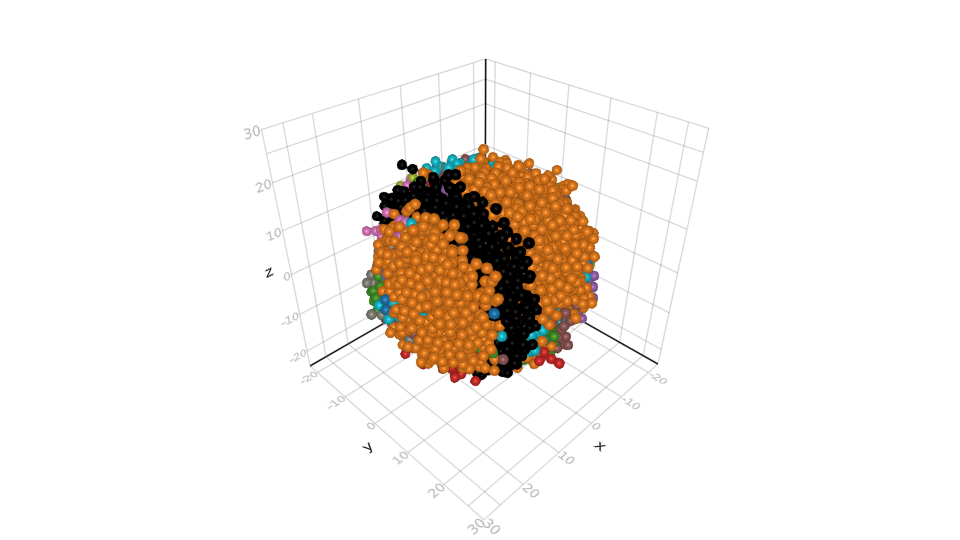

Data behind this chart, as committed beside it:
id	position	parent	mutations	t_birth	p_birth
1	[6.61353196338491, -4.919094283490982, 1…	0	Int64[]	0.0	[0.0, 0.0, 0.0]
2	[5.425306569880678, -15.884490436601324,…	1	Int64[]	3.774	[1.857477611232271, 0.5893387688063997, …
3	[-3.2791724107222837, 8.9338464731862, 3…	2	Int64[]	9.063	[0.5045540746416923, 1.1479657110472117,…
4	[13.95512999750977, 16.49868212882946, 3…	2	[1]	9.123	[3.4501263876046613, 1.8175814607010161,…
5	[11.991102783867081, -6.297119567594753,…	4	[1]	10.68	[1.9544045939231527, 0.6166775899882633,…
6	[13.822064935791504, -3.5256490950282537…	3	Int64[]	11.14	[1.9543641932187494, 1.8461269655139683,…
7	[-9.247471254296272, -11.691046373306133…	1	[2]	11.39	[-0.45133055510098163, -1.82835447713570…
8	[-5.298910127071294, 13.341236973294953,…	6	Int64[]	11.41	[0.6972230733375557, 2.528799971490591, …
9	[8.36645018736487, 0.8636197350198953, 1…	5	[1]	11.42	[1.9960545871669886, 2.479782104557998, …
10	[-1.3295568150455197, 11.19904152793634,…	9	[1, 3]	11.6	[1.1779594963235125, 3.177750896599936, …
11	[4.809136218292962, -18.505362326155545,…	2	[4]	11.79	[2.2121145158934974, -1.6781311963450483…
12	[2.887825205444992, 1.3927606614882508, …	5	[1]	13.37	[1.105889625450936, -0.39379506831781685…
13	[10.015418506528697, -6.354362785365135,…	2	Int64[]	13.76	[3.406432133566022, -0.05467161867939238…
14	[-16.789740305902477, -7.408625690008948…	7	[2]	13.83	[-1.216808280437012, -0.1213039268398730…
15	[-2.6906365430551684, 7.439274322561814,…	5	[1]	13.87	[0.34854950228318304, 2.1060366006484488…
16	[-14.01765386993253, 11.259898831856905,…	8	Int64[]	14.63	[-0.7856677594324126, 1.578105169290145,…
17	[-16.46585966401668, -2.4745138710591688…	2	Int64[]	14.73	[-0.009398811822615372, -0.4390291301340…
18	[-12.362598629596928, 13.743573823059114…	16	Int64[]	14.83	[0.6101764246349597, 0.5607362089633154,…
19	[7.783640373505543, -4.463949171160772, …	5	[1, 5]	15.21	[3.4554977582805533, 1.628268072990064, …
20	[-3.183064883862122, 14.877874752853756,…	8	Int64[]	15.54	[1.7744510250165444, 3.9523515772611324,…
21	[-13.829516368305159, 0.2130997273456665…	2	Int64[]	15.56	[0.6019554983900124, -0.396384149146182,…
22	[0.35376560134464585, -0.112047326822289…	5	[1, 6]	15.57	[0.13849036512510815, 1.642264907538535,…
23	[2.5221785479797347, -3.232256207502833,…	15	[1]	15.61	[2.1536599326104318, 2.0918606017785133,…
24	[16.448267012070577, -0.5764701118433568…	11	[4]	15.69	[3.306437110904051, -0.4179481789641275,…
25	[11.243305751862351, 16.23788390683877, …	10	[1, 3]	16.05	[2.531178349638537, 3.950844074925743, -…
26	[-4.481673879486488, -13.987180013243778…	7	[2, 7]	16.17	[-1.2473994881513126, -3.788097988545852…
27	[-0.5894410568055852, -16.39950738088741…	1	Int64[]	16.41	[0.05853113545184019, -2.172724901828081…
28	[-0.7557607374913443, -4.566291936799966…	8	Int64[]	16.57	[-0.8308071199835501, 1.7197961129498545…
29	[-2.4078008591703624, -0.919504321341899…	11	[4, 8]	16.68	[0.7699063427645403, -0.4287945175996768…
30	[-6.222592152276394, 6.395959995002298, …	15	[1, 9]	16.88	[1.7051605478824696, 4.921608207301068, …
31	[-8.051681671465932, 14.279461552010051,…	15	[1]	16.91	[-0.6453833305541806, 4.5825917235772025…
32	[-9.949448843681253, -16.300329808265346…	26	[2, 7]	17.15	[-1.9328263314831902, -2.605367195975526…
33	[-2.456957283603859, -3.4814928078595875…	14	[2]	17.3	[-0.16484265191235736, -0.21282446881118…
34	[-0.6670850252206715, -6.108736265157897…	29	[4, 8]	17.5	[-0.31770227677296803, -0.11754712693512…
35	[-7.178490114712071, 8.019372129256817, …	22	[1, 6]	17.52	[-0.43763037236653146, 3.292349109683726…
36	[17.256370996288744, 8.38150348088168, 0…	19	[1, 5]	17.56	[4.833842173666316, 2.950241978127861, -…
37	[22.378713980945495, 2.5202648133210346,…	19	[1, 5, 10]	17.67	[5.765484855075035, 1.8771023641755604, …
38	[-8.772779792347999, 3.4480422920125253,…	28	[11]	17.7	[-1.9437442761509218, 2.6111462486800905…
39	[11.791212622111376, -2.136511763566545,…	2	Int64[]	17.85	[4.064667720638651, -0.42024890861590747…
40	[13.999012822712492, 3.0763685528907683,…	36	[1, 5]	17.92	[4.779658234744009, 1.4888999212908294, …
41	[1.3318356823659065, -12.540348332355103…	11	[4]	17.96	[3.718969183952505, -2.8644466469796535,…
42	[8.759710683457993, 14.40372410224547, -…	25	[1, 3]	18	[4.005754249156965, 5.279841207067834, -…
43	[-7.0530288799795935, 14.347062581188112…	8	[12]	18.12	[-0.8901148742747774, 2.619229886803746,…
44	[-2.7535886654523543, 1.1266940677639976…	12	[1]	18.17	[0.2406427356242714, 0.9586621655097948,…
45	[-2.1778309437144165, -8.230267022261144…	27	Int64[]	18.21	[1.0563420466653664, -1.2009227388813513…
46	[13.617142479204315, 1.967985675364192, …	24	[4]	18.32	[5.226478265080677, -0.8752001373272797,…
47	[6.986400428835048, -9.635937545741674, …	2	[13]	18.75	[2.4152821157946676, -0.2934456268675778…
48	[6.386309464144262, 4.040896555222234, -…	19	[1, 5]	18.75	[3.2220731523264114, 2.8691754211921383,…
49	[2.9469173073171313, 7.579861970128957, …	12	[1]	19.04	[2.0014945294842836, -0.2168121558065526…
50	[16.51584095643563, 4.025360021534871, -…	36	[1, 5]	19.13	[5.073279594603406, 1.0107688576372658, …
51	[-0.003236873180109595, -9.7276250281378…	19	[1, 5]	19.14	[1.6605467770084648, 1.4271254547750065,…
52	[-3.411842951950852, 10.753614592304391,…	28	Int64[]	19.18	[-0.1892419749679114, 2.45995599749321, …
53	[11.189530525592073, 0.11148482526402625…	9	[1]	19.22	[4.157496594572277, 4.906756042253917, 3…
54	[-0.07689033091124962, 1.407617983167052…	30	[1, 9]	19.3	[0.18304961096641836, 5.421126878251863,…
55	[-0.4169674045485022, -5.537337018214885…	11	[4]	19.34	[2.039954142607365, -0.7853246582330038,…
56	[8.089718422145907, 2.3213711240365535, …	51	[1, 5, 14]	19.54	[2.62624544890159, 3.098047169203048, 1.…
57	[6.474023159363202, 11.983511859933081, …	10	[1, 3]	19.56	[2.5087052508377616, 4.284179705183717, …
58	[-13.936503492491427, 8.71988416830901, …	38	[11]	19.58	[-4.39230826638228, 2.3818043858161935, …
59	[-2.7484551506816737, -16.70296399530304…	2	Int64[]	19.59	[0.809237164297725, -1.9922316908958766,…
60	[22.100961087514047, -1.0942750905068903…	19	[1, 5]	19.73	[5.601793327237248, 0.7144715243489265, …
... 4,940 more rows
